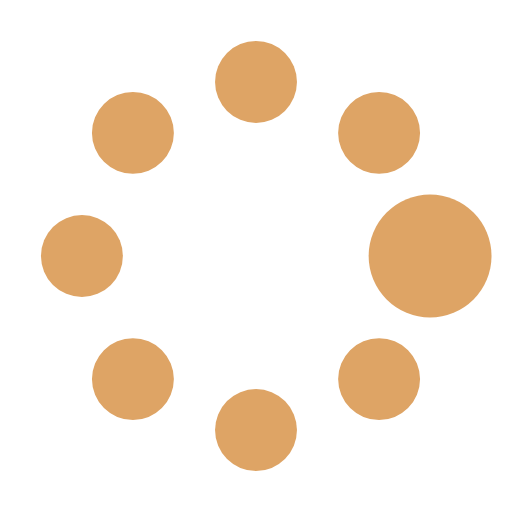
t = 0.00 s
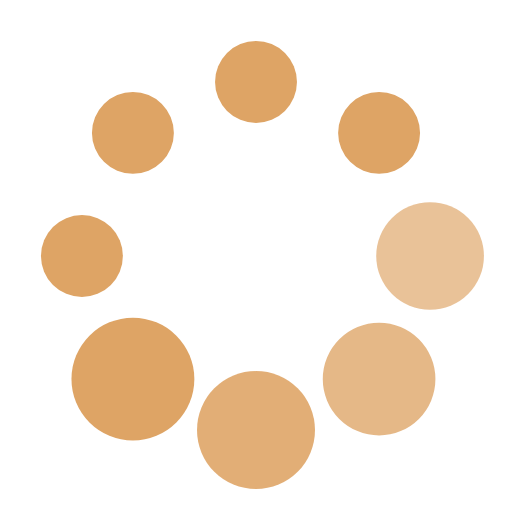
t = 0.37 s
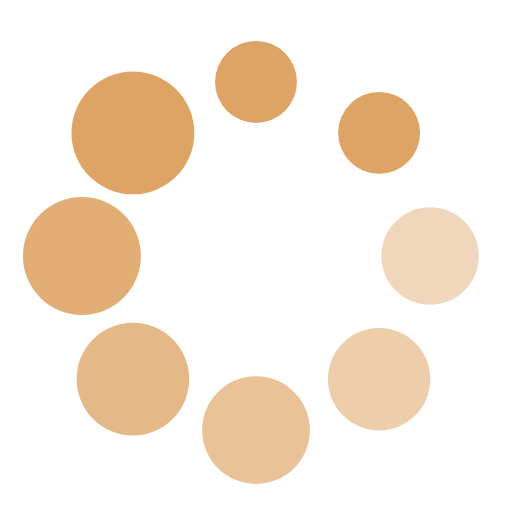
t = 0.62 s
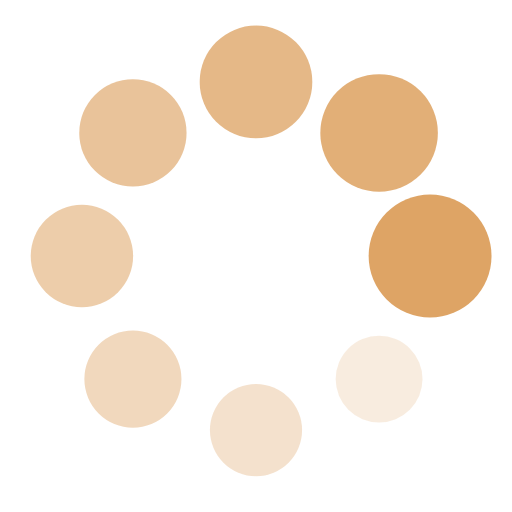
t = 1.00 s
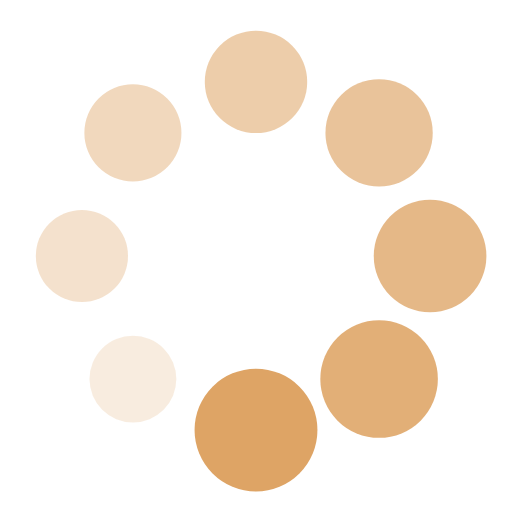
t = 1.25 s
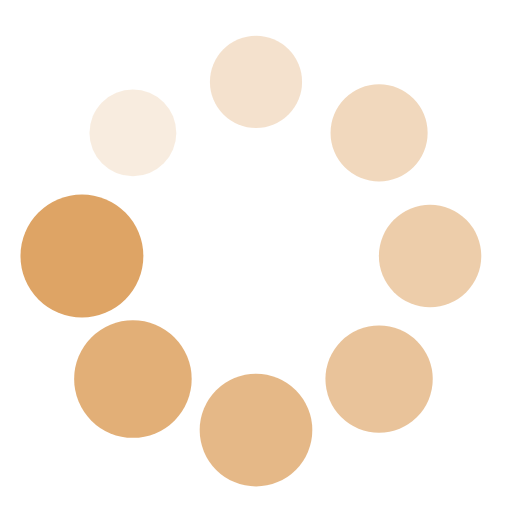
t = 1.50 s

The animated SVG that drew these frames (rendered in a browser with its animation timeline set to each time). Animation: 16 SMIL elements (animate=8,animateTransform=8); one cycle of 1.87 s, repeats indefinitely.

<svg width="180" height="180" xmlns="http://www.w3.org/2000/svg" viewBox="0 0 100 100" preserveAspectRatio="xMidYMid" class="uil-spin"><path fill="none" class="bk" d="M0 0h100v100H0z"/><g transform="translate(84 50)"><circle r="8" fill="#dea465"><animate attributeName="opacity" from="1" to=".1" begin="0s" dur="1s" repeatCount="indefinite"/><animateTransform attributeName="transform" type="scale" from="1.5" to="1" begin="0s" dur="1s" repeatCount="indefinite"/></circle></g><g transform="rotate(45 -52.355 126.397)"><circle r="8" fill="#dea465"><animate attributeName="opacity" from="1" to=".1" begin="0.12s" dur="1s" repeatCount="indefinite"/><animateTransform attributeName="transform" type="scale" from="1.5" to="1" begin="0.12s" dur="1s" repeatCount="indefinite"/></circle></g><g transform="rotate(90 -17 67)"><circle r="8" fill="#dea465"><animate attributeName="opacity" from="1" to=".1" begin="0.25s" dur="1s" repeatCount="indefinite"/><animateTransform attributeName="transform" type="scale" from="1.5" to="1" begin="0.25s" dur="1s" repeatCount="indefinite"/></circle></g><g transform="rotate(135 -2.355 42.397)"><circle r="8" fill="#dea465"><animate attributeName="opacity" from="1" to=".1" begin="0.37s" dur="1s" repeatCount="indefinite"/><animateTransform attributeName="transform" type="scale" from="1.5" to="1" begin="0.37s" dur="1s" repeatCount="indefinite"/></circle></g><g transform="rotate(180 8 25)"><circle r="8" fill="#dea465"><animate attributeName="opacity" from="1" to=".1" begin="0.5s" dur="1s" repeatCount="indefinite"/><animateTransform attributeName="transform" type="scale" from="1.5" to="1" begin="0.5s" dur="1s" repeatCount="indefinite"/></circle></g><g transform="rotate(-135 18.355 7.603)"><circle r="8" fill="#dea465"><animate attributeName="opacity" from="1" to=".1" begin="0.62s" dur="1s" repeatCount="indefinite"/><animateTransform attributeName="transform" type="scale" from="1.5" to="1" begin="0.62s" dur="1s" repeatCount="indefinite"/></circle></g><g transform="rotate(-90 33 -17)"><circle r="8" fill="#dea465"><animate attributeName="opacity" from="1" to=".1" begin="0.75s" dur="1s" repeatCount="indefinite"/><animateTransform attributeName="transform" type="scale" from="1.5" to="1" begin="0.75s" dur="1s" repeatCount="indefinite"/></circle></g><g transform="rotate(-45 68.355 -76.397)"><circle r="8" fill="#dea465"><animate attributeName="opacity" from="1" to=".1" begin="0.87s" dur="1s" repeatCount="indefinite"/><animateTransform attributeName="transform" type="scale" from="1.5" to="1" begin="0.87s" dur="1s" repeatCount="indefinite"/></circle></g></svg>